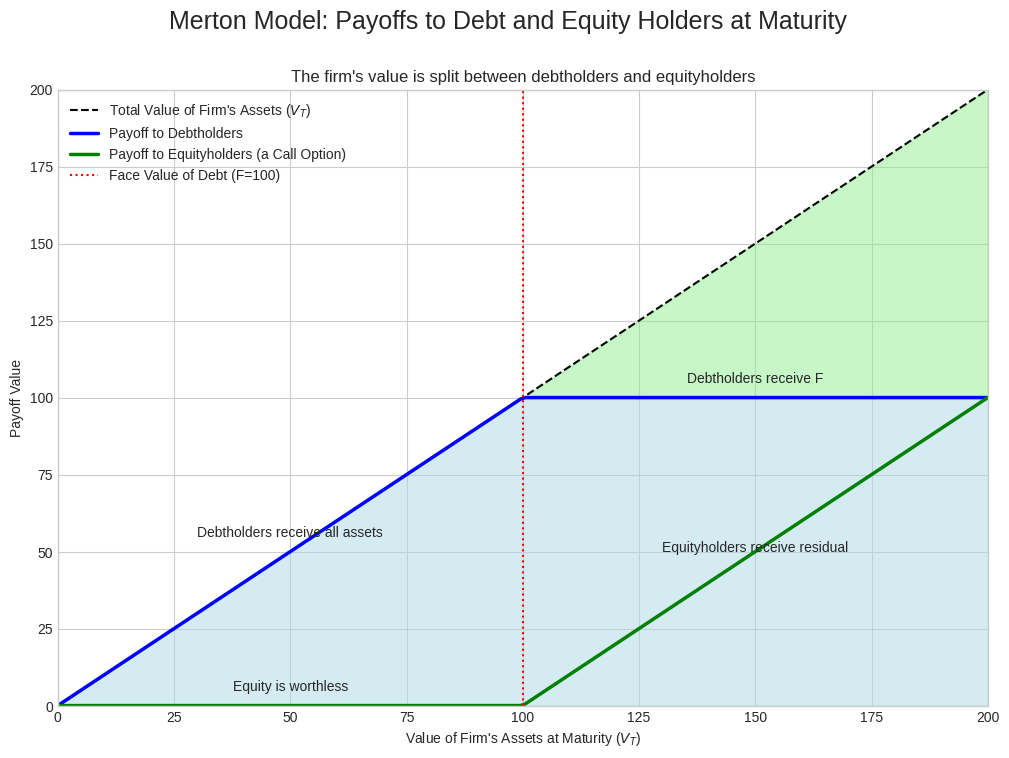

Python code for this plot:
import numpy as np
import matplotlib.pyplot as plt

# --- Configuration ---
plt.style.use('seaborn-v0_8-whitegrid')

# --- Parameters ---
F = 100  # Face value of debt
S_range = np.linspace(0, 200, 200)

# --- Payoffs ---
# Total asset value is just the 45-degree line
asset_value = S_range

# Debt payoff
debt_payoff = np.minimum(S_range, F)

# Equity payoff
equity_payoff = np.maximum(S_range - F, 0)

# --- Plotting ---
fig, ax = plt.subplots(figsize=(12, 8))
fig.suptitle('Merton Model: Payoffs to Debt and Equity Holders at Maturity', fontsize=18)

# Plot the 45-degree line for total asset value
ax.plot(S_range, asset_value, 'k--', label="Total Value of Firm's Assets ($V_T$)")

# Plot the debt and equity payoffs
ax.plot(S_range, debt_payoff, 'b-', lw=2.5, label='Payoff to Debtholders')
ax.plot(S_range, equity_payoff, 'g-', lw=2.5, label="Payoff to Equityholders (a Call Option)")

# Add annotations and fills
ax.axvline(F, color='r', linestyle=':', lw=1.5, label=f'Face Value of Debt (F={F})')
ax.fill_between(S_range, debt_payoff, color='lightblue', alpha=0.5)
ax.fill_between(S_range, debt_payoff, asset_value, color='lightgreen', alpha=0.5)

ax.text(F/2, F/2 + 5, 'Debtholders receive all assets', ha='center')
ax.text(F + (F/2), F + 5, 'Debtholders receive F', ha='center')
ax.text(F + (F/2), F/2, 'Equityholders receive residual', ha='center')
ax.text(F/2, 5, 'Equity is worthless', ha='center')

ax.set_xlabel("Value of Firm's Assets at Maturity ($V_T$)")
ax.set_ylabel("Payoff Value")
ax.set_title("The firm's value is split between debtholders and equityholders")
ax.legend(loc='upper left')
ax.grid(True)
ax.set_xlim(0, 200)
ax.set_ylim(0, 200)

# --- Save Plot ---
output_path = 'images\png\merton_model_payoffs.png'
plt.savefig(output_path, dpi=300, bbox_inches='tight')

print(f"Plot saved to {output_path}")